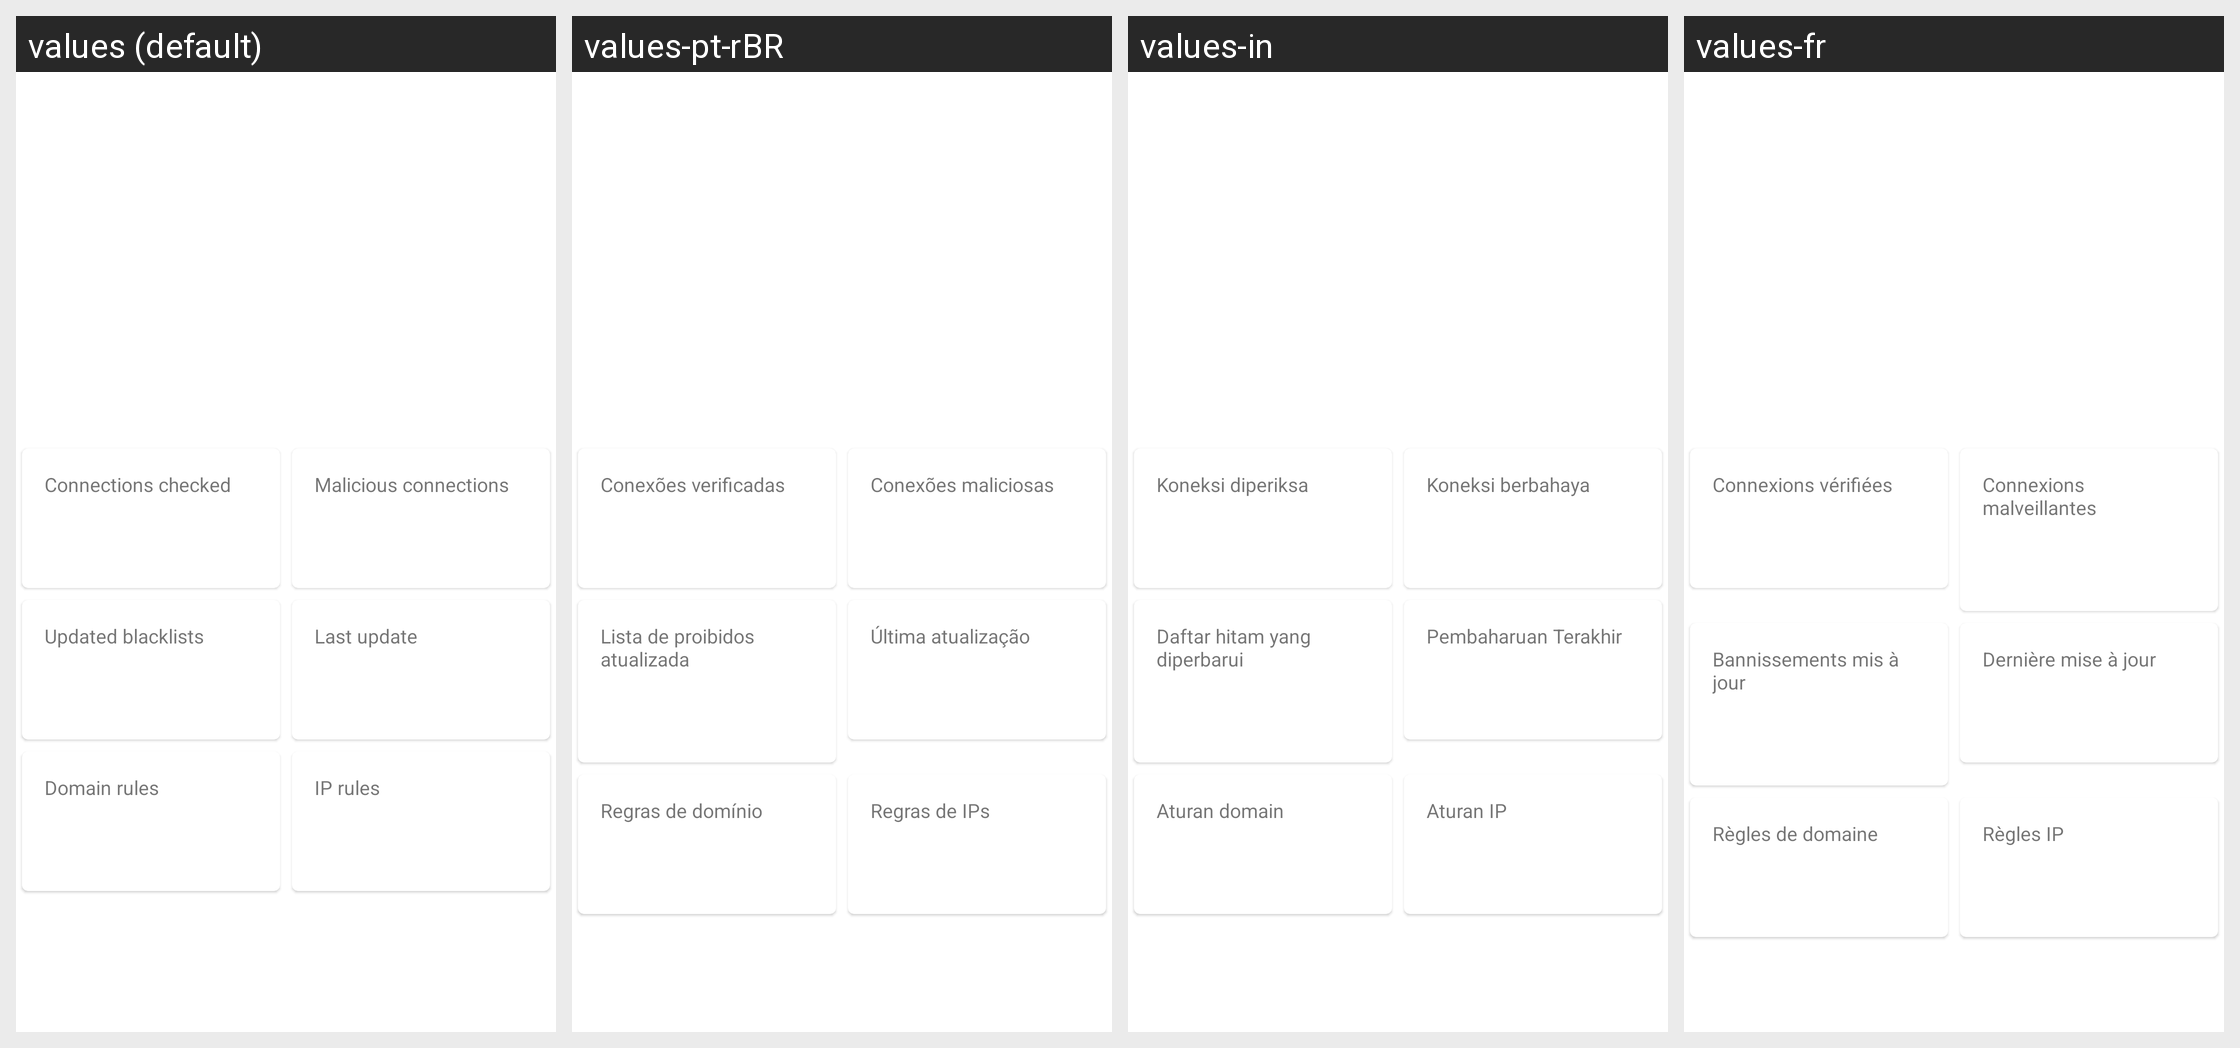

The same Android screen rendered under several of its app's locales, left to right. List the strings drawn on it with the default value and each locale's translation.
Android screen res/layout/malware_detection_status.xml rendered under 4 locales, left to right: values (default), values-pt-rBR, values-in, values-fr. Device: Nexus 5 (rendered at 1080×1920; each locale shown at half size, 540×960, under a caption strip naming it); theme AppTheme.
Other locales in the repository, not shown: values-ar, values-az, values-bg, values-cs, values-de, values-el, values-es, values-fa, values-gu, values-hi, values-hu, values-it, values-ja, values-ko, values-lt, values-nb-rNO, values-nl, values-pl, values-pt, values-ro, values-ru, values-sk, values-sr, values-ta, values-tr, values-uk, values-vi, values-zh-rCN, values-zh-rHK, values-zh-rTW.
Strings drawn on this screen, with the default value and each locale's value (text and hints the layout hard-codes, and strings that could not be matched under every locale, appear in the picture but are not listed):

connections_checked
  values: Connections checked
  values-pt-rBR: Conexões verificadas
  values-in: Koneksi diperiksa
  values-fr: Connexions vérifiées

malicious_connections
  values: Malicious connections
  values-pt-rBR: Conexões maliciosas
  values-in: Koneksi berbahaya
  values-fr: Connexions malveillantes

updated_blacklists
  values: Updated blacklists
  values-pt-rBR: Lista de proibidos atualizada
  values-in: Daftar hitam yang diperbarui
  values-fr: Bannissements mis à jour

last_blacklists_update
  values: Last update
  values-pt-rBR: Última atualização
  values-in: Pembaharuan Terakhir
  values-fr: Dernière mise à jour

domain_rules
  values: Domain rules
  values-pt-rBR: Regras de domínio
  values-in: Aturan domain
  values-fr: Règles de domaine

ip_rules
  values: IP rules
  values-pt-rBR: Regras de IPs
  values-in: Aturan IP
  values-fr: Règles IP
